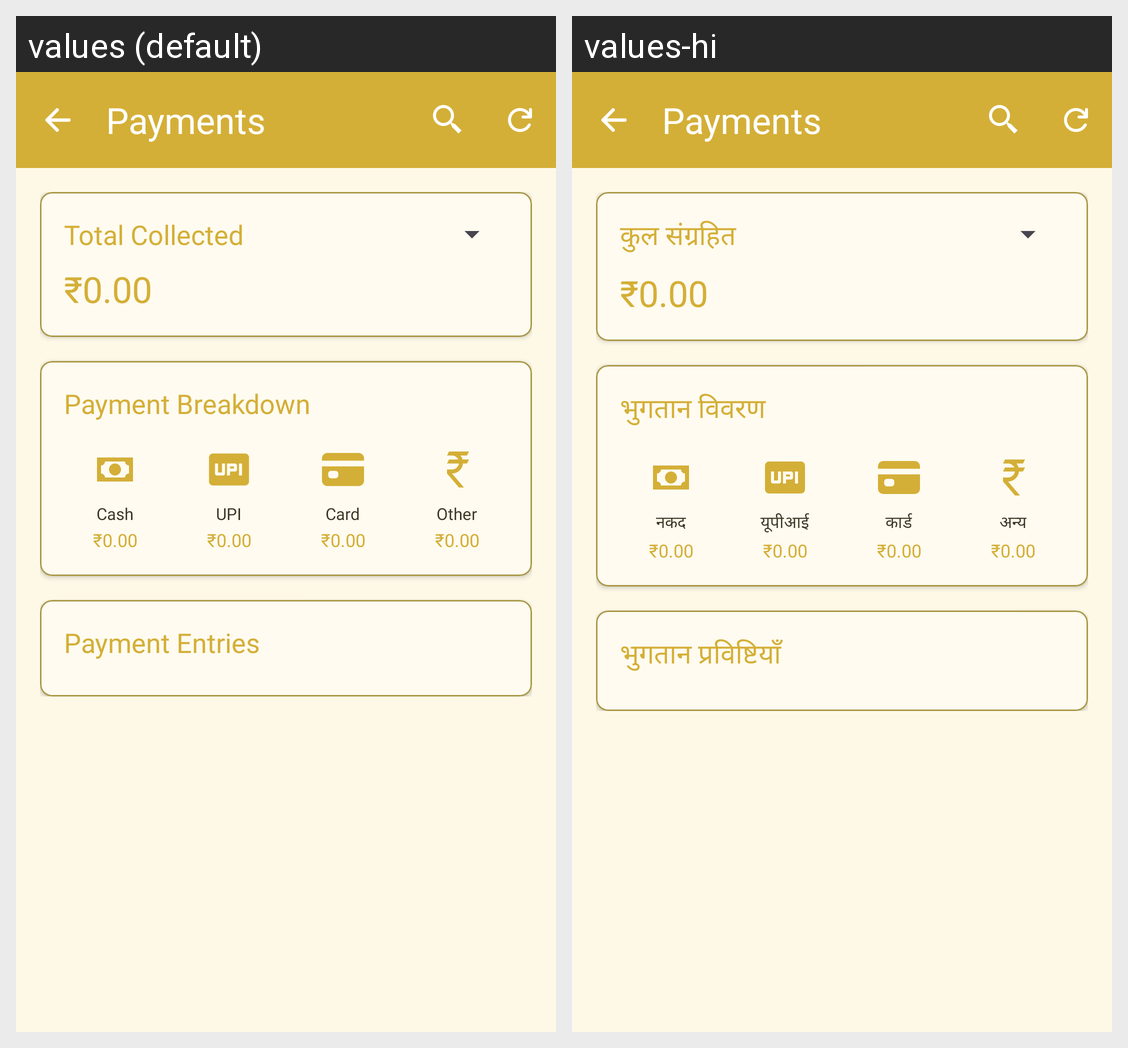

This grid shows one Android layout under two languages. Give, for every string resource on the screen, its name, the default text and each shown locale's text.
Android screen res/layout/fragment_payments.xml rendered under 2 locales, left to right: values (default), values-hi. Device: Nexus 5 (rendered at 1080×1920; each locale shown at half size, 540×960, under a caption strip naming it); theme Theme.SwarnaKhataBook.
Strings drawn on this screen, with the default value and each locale's value (text and hints the layout hard-codes, and strings that could not be matched under every locale, appear in the picture but are not listed):

total_collected
  values: Total Collected
  values-hi: कुल संग्रहित

payment_breakdown
  values: Payment Breakdown
  values-hi: भुगतान विवरण

cash
  values: Cash
  values-hi: नकद

upi
  values: UPI
  values-hi: यूपीआई

card
  values: Card
  values-hi: कार्ड

other
  values: Other
  values-hi: अन्य

payment_entries
  values: Payment Entries
  values-hi: भुगतान प्रविष्टियाँ
